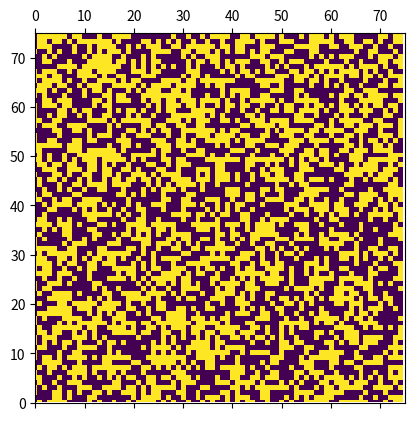

Write the Python code that produced this figure.
# -----------------------------------------------
# Author: Hany Hamed
# Description: This code for GameOfLife class
# Notes:
#   - Variables Names: using under_score_case
#   - Functions Names: camelCase
#   - Classes Names: PascalCase
# Sources:
#  (1). https://stackoverflow.com/questions/50413680/matplotlib-animate-2d-array
#  (2). https://towardsdatascience.com/animations-with-matplotlib-d96375c5442c
#  (3). https://stackoverflow.com/questions/2084508/clear-terminal-in-python
# -----------------------------------------------


import numpy as np
import matplotlib.pyplot as plt
import matplotlib.animation as animation



class GameOfLife:
    def __init__(self, size):
        if(type(size) is int):
            self.size = (size, size)
        else:
            self.size = size
        self.map = None
        self.fig = plt.figure()
        self.neighbours_moves = [(0,1), (0,-1), (1,0), (1,1), (1,-1), (-1,0), (-1,1), (-1,-1)]


    def animate(self):
        pass

    def random(self):
        self.map = np.random.randint(0,2,(self.size[0],self.size[1]))


    def printMap(self):
        # Source: https://stackoverflow.com/questions/2084508/clear-terminal-in-python
        print(chr(27) + "[2J")
        print("-------------------------------------------------------")
        for i in range(self.size[0]):
            for j in range(self.size[1]):
                if(self.map[i][j] == 0):
                    print("-",end="")
                else:
                    print("#", end="")
            print("")
        print("-------------------------------------------------------")

    def iteration(self):
        for x in range(self.size[0]):
            for y in range(self.size[1]):
                counter = 0
                for m in self.neighbours_moves:
                    x_new, y_new = x+m[0], y+m[1]
                    if(x_new < 0 or x_new >= self.size[0] or y_new < 0 or y_new >= self.size[1]):
                        continue
                    counter += self.map[x_new][y_new]
                
                if(counter < 2 and self.map[x][y]):
                    self.map[x][y] = 0
                
                elif((counter == 2 or counter == 3)):
                    self.map[x][y] = 1

                elif(counter > 3):
                    self.map[x][y] = 0

    def game_cli(self, num_iterations=50):
        for i in range(num_iterations):
            self.printMap()
            self.iteration()
    

    def game_gui(self):
        def update(i):
            self.iteration()
            return ax.matshow(self.map)

        fig = plt.figure()
        ax = plt.axes(xlim=(0, self.size[0]), ylim=(0, self.size[1]))
        matrix = ax.matshow(self.map)

        ani = animation.FuncAnimation(fig, update, frames=1, interval=0.001)
        plt.show()
                    

if __name__ == "__main__":
    g = GameOfLife((75,75))
    g.random()
    # g.game_cli(1000)
    g.game_gui()
